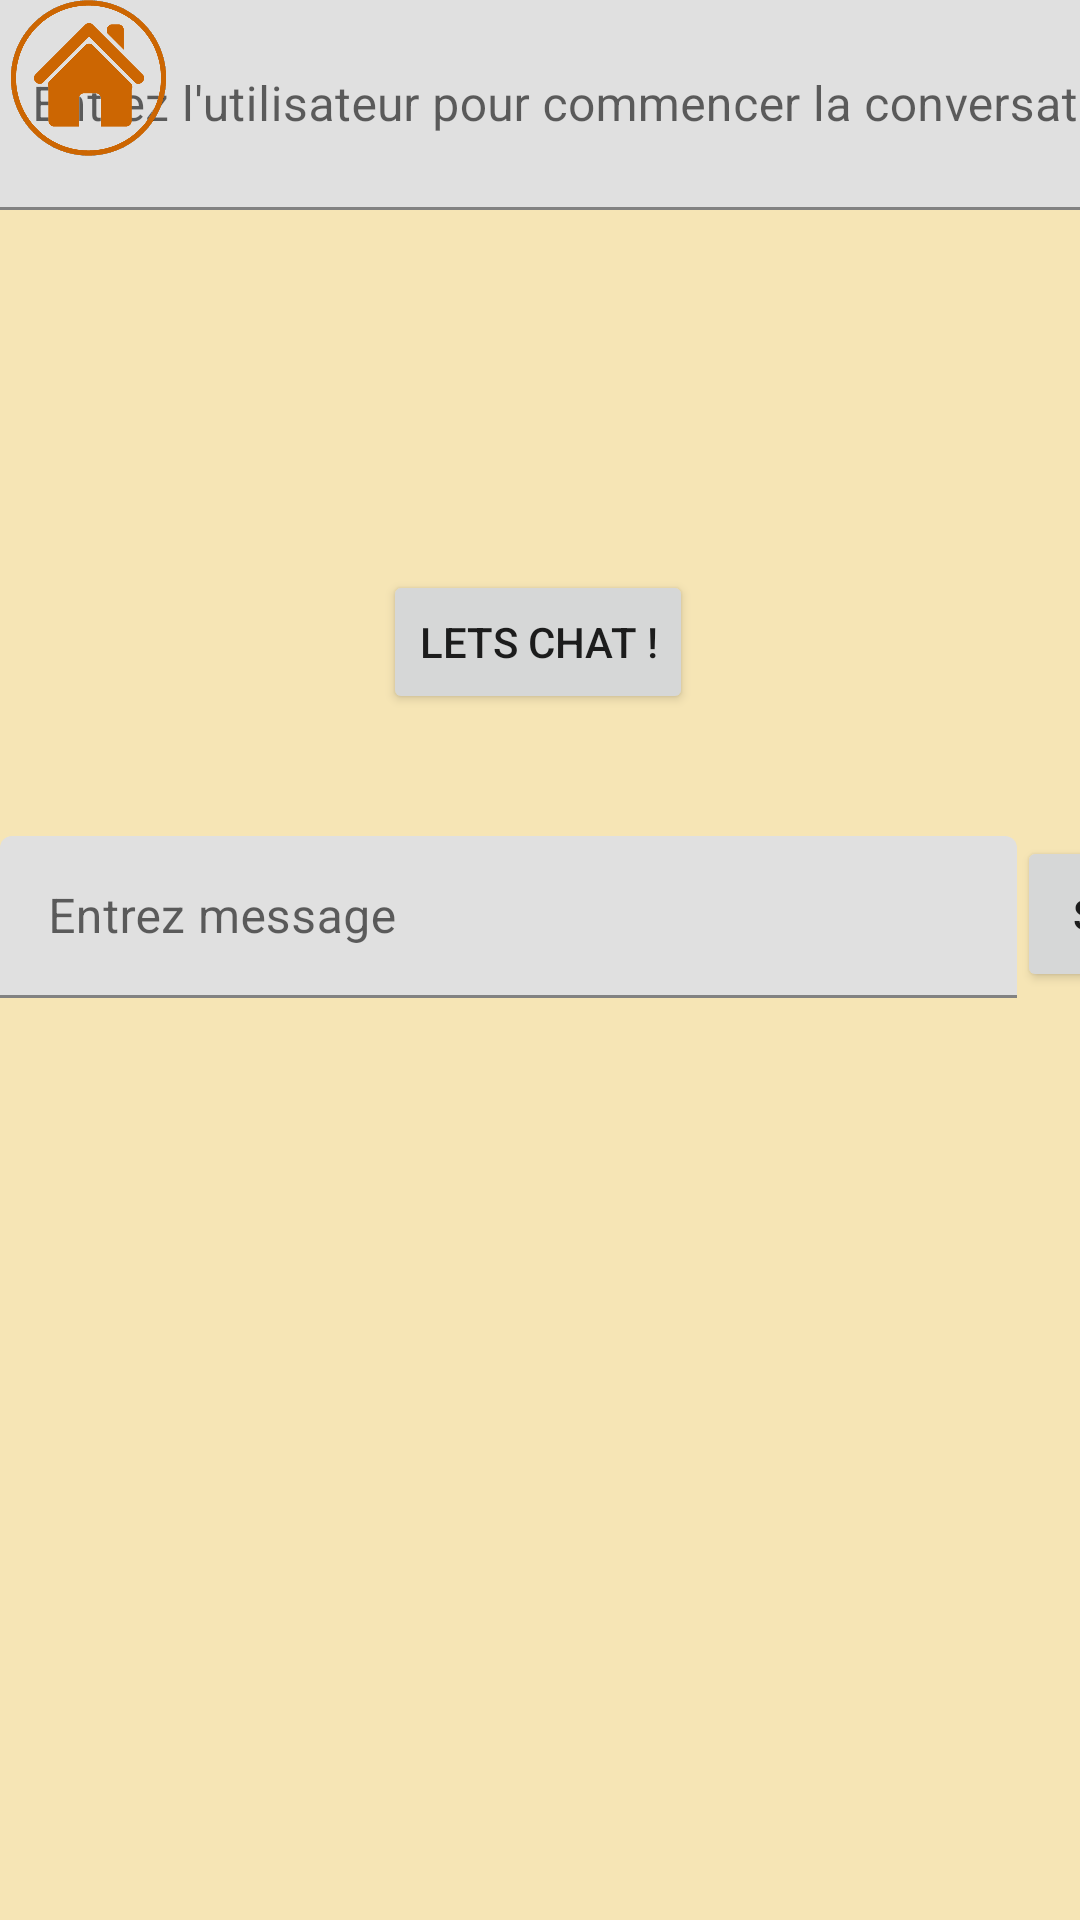

Here is an Android app screen rendered from its layout file. Give the layout XML and the strings, colors and styles it references.
<!-- AndroidManifest.xml: application theme Theme.WhyKotlin -->
<!-- res/layout/activity_chat.xml -->
<?xml version="1.0" encoding="utf-8"?>
<androidx.constraintlayout.widget.ConstraintLayout xmlns:android="http://schemas.android.com/apk/res/android"
    xmlns:app="http://schemas.android.com/apk/res-auto"
    xmlns:tools="http://schemas.android.com/tools"
    android:layout_width="match_parent"
    android:layout_height="match_parent"
    android:background="@color/white"
    android:backgroundTint="@color/white"
    tools:context=".ChatActivity">

    <com.google.android.material.textfield.TextInputLayout
        android:id="@+id/enterName"
        android:layout_width="371dp"
        android:layout_height="70dp"
        android:backgroundTint="@color/white"
        app:layout_constraintEnd_toEndOf="parent"
        app:layout_constraintHorizontal_bias="0.523"
        app:layout_constraintStart_toStartOf="parent"
        app:layout_constraintTop_toTopOf="@+id/caseLink">

        <com.google.android.material.textfield.TextInputEditText
            android:id="@+id/caseLink"
            android:layout_width="421dp"
            android:layout_height="match_parent"
            android:hint="Entrez l'utilisateur pour commencer la conversation" />

    </com.google.android.material.textfield.TextInputLayout>

    <ImageView
        android:id="@+id/backacceuil"
        android:layout_width="59dp"
        android:layout_height="52dp"
        app:layout_constraintStart_toStartOf="parent"
        app:layout_constraintTop_toTopOf="parent"
        app:srcCompat="@drawable/home" />

    <androidx.recyclerview.widget.RecyclerView
        android:id="@+id/recyclerTchat"
        android:layout_width="369dp"
        android:layout_height="247dp"
        android:layout_marginBottom="4dp"
        app:layout_constraintBottom_toBottomOf="parent"
        app:layout_constraintEnd_toEndOf="parent"
        app:layout_constraintHorizontal_bias="0.38"
        app:layout_constraintStart_toStartOf="parent" />

    <com.google.android.material.textfield.TextInputLayout
        android:id="@+id/textSend"
        android:layout_width="339dp"
        android:layout_height="54dp"
        android:layout_marginBottom="16dp"
        app:layout_constraintBottom_toTopOf="@+id/recyclerTchat"
        app:layout_constraintStart_toStartOf="parent"
        app:layout_constraintTop_toBottomOf="@+id/buttonLink">

        <com.google.android.material.textfield.TextInputEditText
            android:id="@+id/caseSend"
            android:layout_width="339dp"
            android:layout_height="54dp"
            android:layout_marginBottom="16dp"
            android:hint="Entrez message" />
    </com.google.android.material.textfield.TextInputLayout>

    <com.google.android.material.textfield.TextInputLayout
        android:id="@+id/textLinkUser"
        android:layout_width="409dp"
        android:layout_height="wrap_content"
        android:layout_marginEnd="2dp"
        app:layout_constraintEnd_toEndOf="parent"
        app:layout_constraintHorizontal_bias="0.0"
        app:layout_constraintStart_toStartOf="parent"
        tools:layout_editor_absoluteY="272dp">

    </com.google.android.material.textfield.TextInputLayout>

    <Button
        android:id="@+id/buttonLink"
        android:layout_width="wrap_content"
        android:layout_height="wrap_content"
        android:layout_marginTop="120dp"
        android:text="Lets Chat !"
        app:layout_constraintEnd_toEndOf="parent"
        app:layout_constraintHorizontal_bias="0.498"
        app:layout_constraintStart_toStartOf="parent"
        app:layout_constraintTop_toBottomOf="@+id/enterName" />

    <Button
        android:id="@+id/buttonSend"
        android:layout_width="73dp"
        android:layout_height="52dp"
        android:text="Send"
        app:layout_constraintBottom_toBottomOf="@+id/textSend"
        app:layout_constraintStart_toEndOf="@+id/textSend"
        app:layout_constraintTop_toTopOf="@+id/textSend"
        app:layout_constraintVertical_bias="0.0" />

</androidx.constraintlayout.widget.ConstraintLayout>
<!-- resources referenced by this layout -->
<resources>
  <color name="white">#DFF3DD9F</color>
  <!-- drawable home: png bitmap (drawable, 139637 bytes) -->
  <style name="Theme.WhyKotlin" parent="Theme.MaterialComponents.DayNight.DarkActionBar">
          
          <item name="colorPrimary">@color/purple_500</item>
          <item name="colorPrimaryVariant">@color/purple_700</item>
          <item name="colorOnPrimary">@color/white</item>
          
          <item name="colorSecondary">@color/teal_200</item>
          <item name="colorSecondaryVariant">@color/teal_700</item>
          <item name="colorOnSecondary">@color/black</item>
          
          <item name="android:statusBarColor">?attr/colorPrimaryVariant</item>
          
      </style>
  <color name="purple_500">#BC450D</color>
  <color name="purple_700">#BC450D</color>
  <color name="teal_200">#FF03DAC5</color>
  <color name="teal_700">#FF018786</color>
  <color name="black">#FF000000</color>
</resources>
